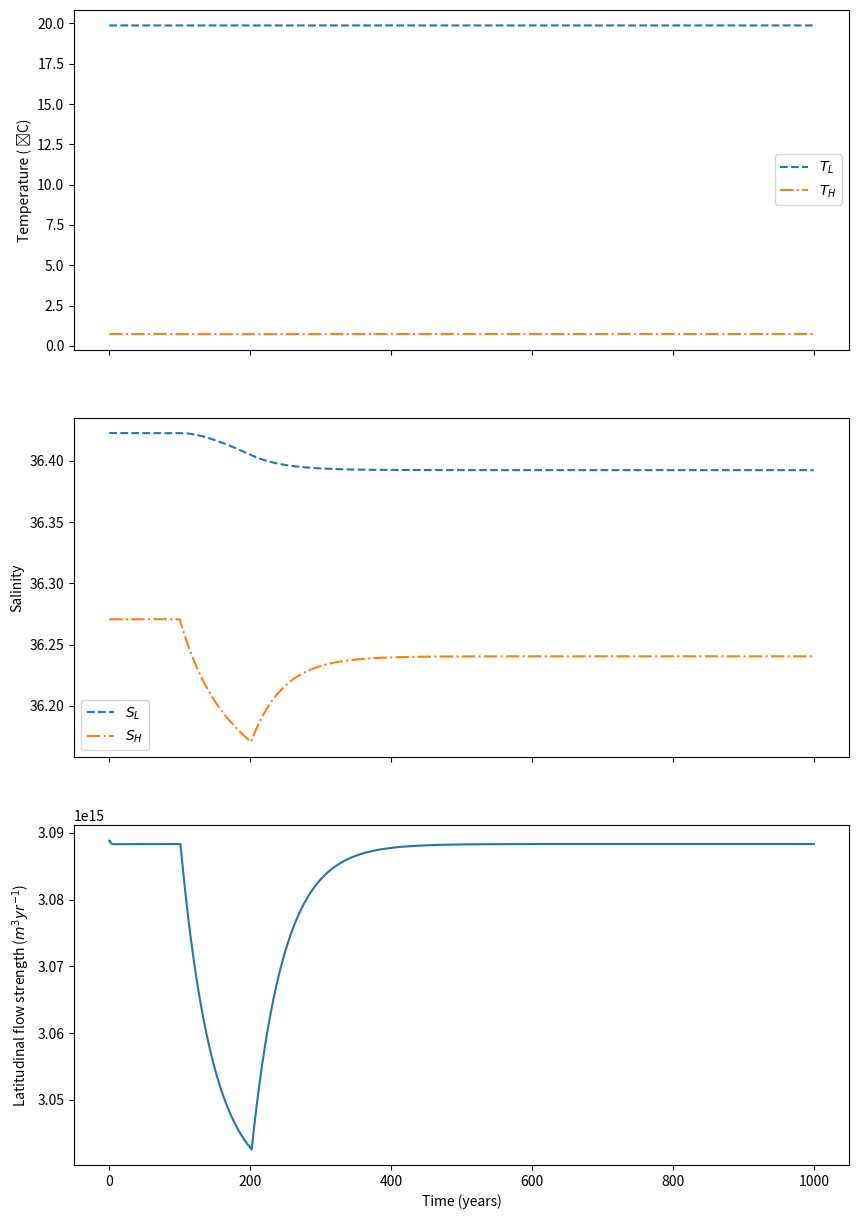

Source code (Python):
import numpy as np
import math
from matplotlib import pyplot as plt


def main():
    # Set various model parameters
    alpha = 2e-4 # thermal expansion coefficient
    beta = 7e-4 # haline contraction coefficient
    k = 8.3e17 # proportionality coefficient to convert change in T and S to volume flux in units of m³/year
    tau = 2 # Timescale for atmosphere/ocean temperature relaxation in years

    # Set the areas and volumes of the boxes
    SA_ocean = 3.58e14 # Surface area of the ocean
    AL = SA_ocean * 0.85 # Low latitude area units m²
    AH = SA_ocean * 0.15 # High latitude area units m²
    D = 3000 # depth of each box in meters
    VL = AL * D # volume of the low latitude box
    VH = AH * D # volume of the high latitude box
    Fw = 0.25 # high latitude evaporation minus precipitation in units of m/year
    Sref = 35 # reference salinity in units of g/kg (for calculation of E-P)
    E = AH * Fw * Sref # Evaporation minus precipitation (E-P)

    # Timestepping  parameters
    duration = 1000 # duration of the simulation in years
    steps = 1000 # Number of timesteps
    stepsize = duration/steps # timestep size
    times = np.linspace(0, duration, steps)

    # Create empty arrays for the low and high latitude T+S and volume flux
    TL = np.empty_like(times) # Initialize an array for the low latitude temperature
    SL = np.empty_like(times) # Initialize an array for the low latitude salinity
    TH = np.empty_like(times) # Initialize an array for the high latitude temperature
    SH = np.empty_like(times) # Initialize an array for the high latitude salinity
    Q = np.empty_like(times) # Initialize an array for the volume flux

    # Set initial conditions
    TL[0] = 298. # low latitude temperature in degrees K
    SL[0] = 37. # low latitude salinity in PSS
    TH[0] = 273. # high latitude temperature in degrees K
    SH[0] = 33. # high latitude salinity in PSS
    TatL = 20. + 273. # low latitude atmospheric temperature
    TatH = 0. + 273. # high latitude atmospheric temperature

    TL[0] = 292.87
    TH[0] = 273.73
    SH[0] = 36.2706
    SL[0] = 36.4228



    for t in range(0, steps-1):
        dT = TL[t] - TH[t]
        dS = SL[t] - SH[t]

        q = k*(alpha*dT - beta*dS)
        if t == 0:
            Q[t] = q
        Q[t+1] = q

        #  Part 2
        if 100 <= t <= 200:
            SH[t+1] = SH[t] - 0.002 + stepsize*(q*dS - E) / VH
        else:
            SH[t + 1] = SH[t] + stepsize * (q * dS - E) / VH

        TL[t+1] = TL[t] + stepsize*(-q*dT - (VL/tau)*(TL[t]-TatL)) / VL
        TH[t+1] = TH[t] + stepsize*(q*dT - (VH/tau)*(TH[t]-TatH)) / VH
        SL[t+1] = SL[t] + stepsize*(-q*dS + E) / VL


        # <Enter equations for calculating delT, delS, Q, and, if Q is greater than zero, TL, TH, SL and SH for each time step based on the values of the previous timestep>

    # calculate the circulation at the final time:
    # <Enter equations for calculating delT, delS, for the final timestep>

    # Create a figure to plot changes in temperature, salinity and volume flux
    fig, axs = plt.subplots(nrows=3, ncols=1, figsize=(10, 15),sharex=True)
    axs[0].plot(times,TL-273,'--',label=r'$T_L$')
    axs[0].plot(times,TH-273,'-.',label=r'$T_H$')

    axs[1].plot(times,SL,'--',label=r'$S_L$')
    axs[1].plot(times,SH,'-.',label=r'$S_H$')

    axs[2].plot(times,Q)
    print(Q[-1], TL[-1], TH[-1], SH[-1], SL[-1])
    # Decorate figure
    axs[0].legend()
    axs[1].legend()
    axs[0].set_ylabel('Temperature ( ̊C)')
    axs[1].set_ylabel('Salinity')
    axs[2].set_ylabel('Latitudinal flow strength ($m^{3}yr^{-1}$)')
    axs[2].set_xlabel('Time (years)')
    # axs[0].set_ylim(0, 1)
    plt.show()


if __name__ == "__main__":
    main()